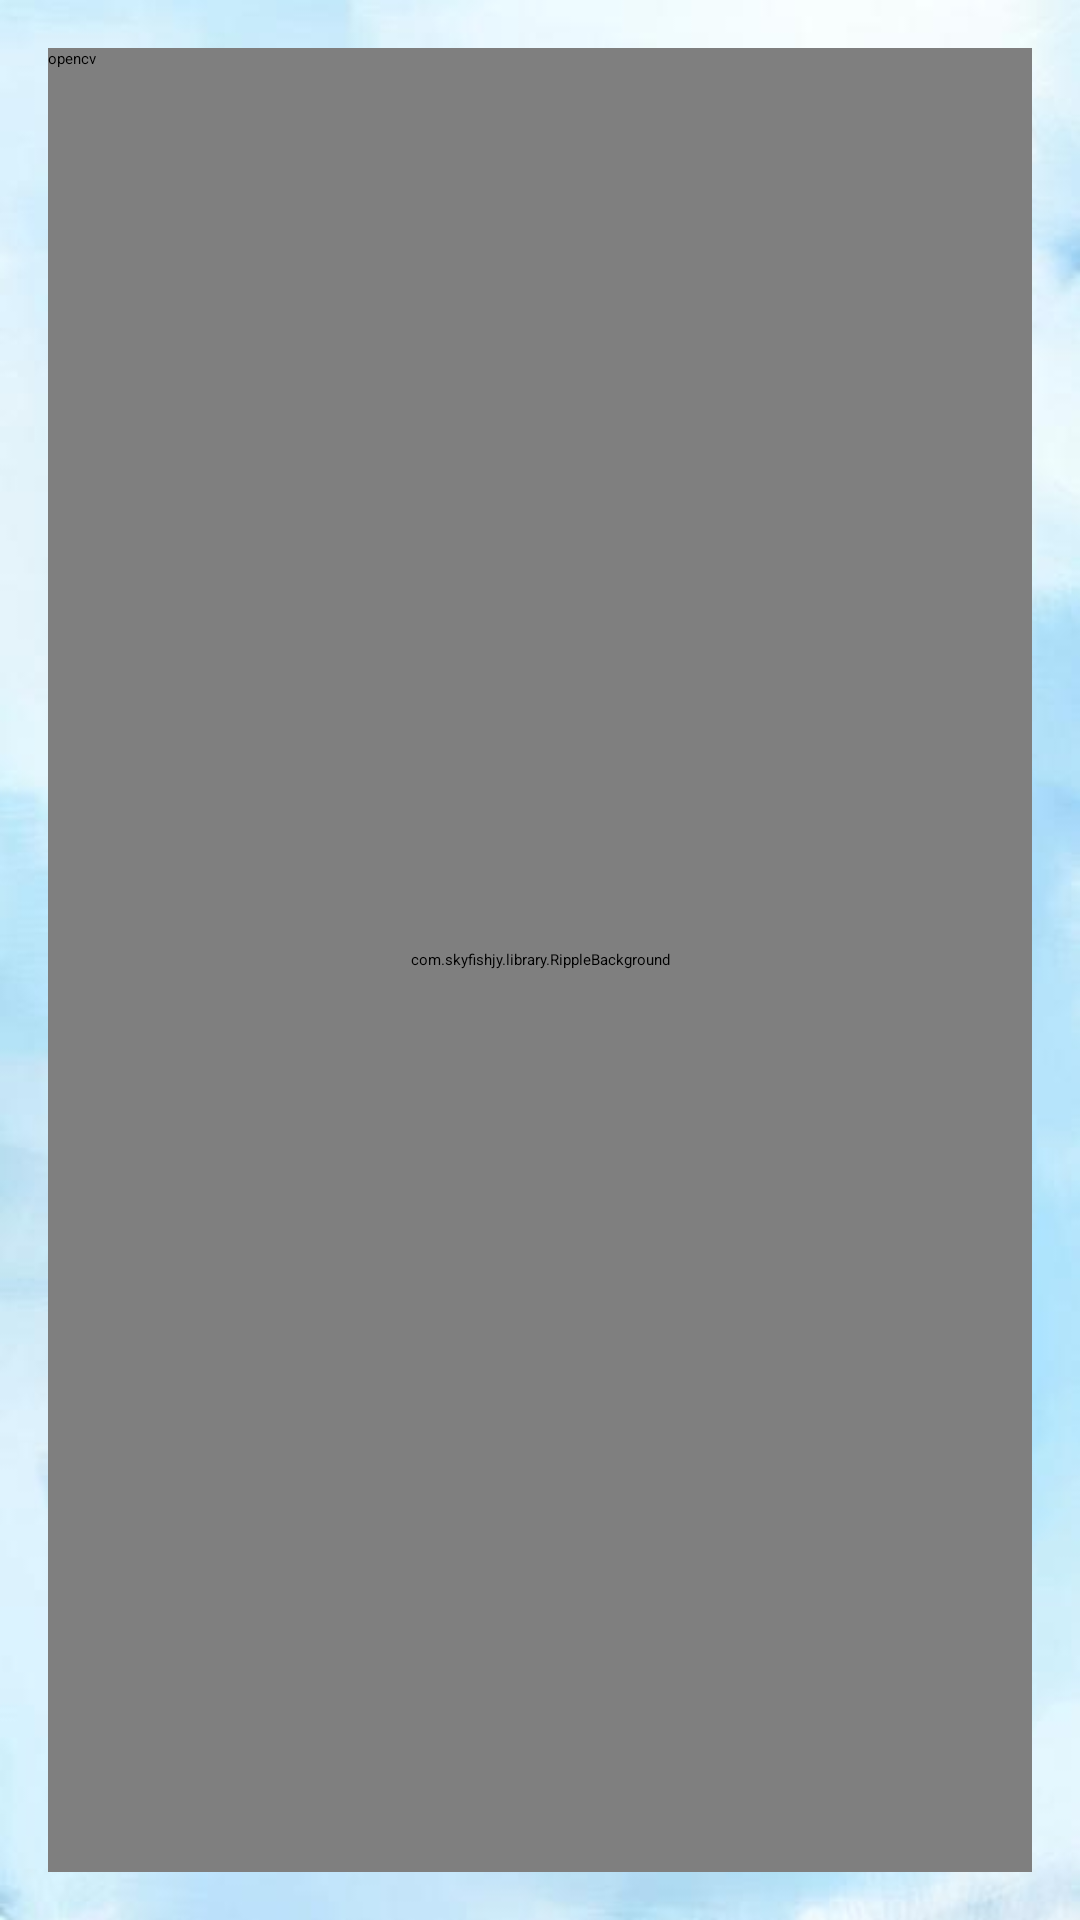

Here is an Android app screen rendered from its layout file. Give the layout XML and the strings, colors and styles it references.
<!-- AndroidManifest.xml: application theme AppTheme -->
<!-- res/layout/activity_main.xml -->
<?xml version="1.0" encoding="utf-8"?>
<RelativeLayout xmlns:android="http://schemas.android.com/apk/res/android"
    xmlns:tools="http://schemas.android.com/tools"
    android:layout_width="match_parent"
    android:layout_height="match_parent"
    xmlns:app="http://schemas.android.com/apk/res-auto"
    android:paddingLeft="16dp"
    android:paddingRight="16dp"
    android:paddingTop="16dp"
    android:paddingBottom="16dp"
    android:background="@mipmap/bg2"
    tools:context=".MainActivity">

    <com.skyfishjy.library.RippleBackground
        android:layout_width="match_parent"
        android:layout_height="match_parent"
        android:layout_centerInParent="true"
        android:id="@+id/content"
        app:rb_color="#0099CC"
        app:rb_radius="32dp"
        app:rb_rippleAmount="4"
        app:rb_duration="7000"
        app:rb_scale="4"

        >

        <FrameLayout
            android:layout_width="wrap_content"
            android:layout_height="wrap_content"
            android:layout_centerInParent="true"
            >


            <ImageView
                android:layout_width="150dp"
                android:layout_height="150dp"
                android:id="@+id/takephoto"
                android:src="@drawable/round_camera"
                />

            <ImageView
                android:id="@+id/index_camera"
                android:layout_width="100dp"
                android:layout_height="100dp"
                android:src="@mipmap/camera"
                android:layout_gravity="center"/>

        </FrameLayout>

        <org.angmarch.views.NiceSpinner
            android:id="@+id/nice_spinner"
            android:layout_width="135dp"
            android:layout_height="wrap_content"
            android:layout_marginStart="120dp"
            android:layout_marginLeft="0dp"
            android:layout_marginTop="516dp"
            android:layout_marginEnd="16dp"
            android:layout_marginBottom="16dp"
            />

    </com.skyfishjy.library.RippleBackground>


    <Button
        android:layout_width="wrap_content"
        android:layout_height="wrap_content"
        android:id="@+id/gotoopencv"
        android:text="opencv"
        />


</RelativeLayout>
<!-- resources referenced by this layout -->
<resources>
  <!-- drawable round_camera (drawable-v24) -->
  <?xml version="1.0" encoding="utf-8"?>
  <selector xmlns:android="http://schemas.android.com/apk/res/android">
      <item android:width="59dp" android:height="59dp">
          <shape android:shape="oval">
              <solid android:color="#ffffffff" />
              <stroke android:width="5dp" android:color="#ffbfced6" />
          </shape>
      </item>
  </selector>
  <!-- mipmap bg2: jpg bitmap (mipmap-xxxhdpi, 11354 bytes) -->
  <!-- mipmap camera: png bitmap (mipmap-xxxhdpi, 5923 bytes) -->
  <style name="AppTheme" parent="XUITheme.Phone">
          
          <item name="colorPrimary">@color/colorPrimary</item>
          <item name="colorPrimaryDark">@color/colorPrimaryDark</item>
          <item name="colorAccent">@color/colorAccent</item>
      </style>
  <!-- not gathered from this repository: default colours our renderer supplied (Android Studio template values) -->
  <color name="colorPrimary">#FF6200EE</color>
  <color name="colorPrimaryDark">#FF3700B3</color>
  <color name="colorAccent">#FF03DAC5</color>
</resources>
